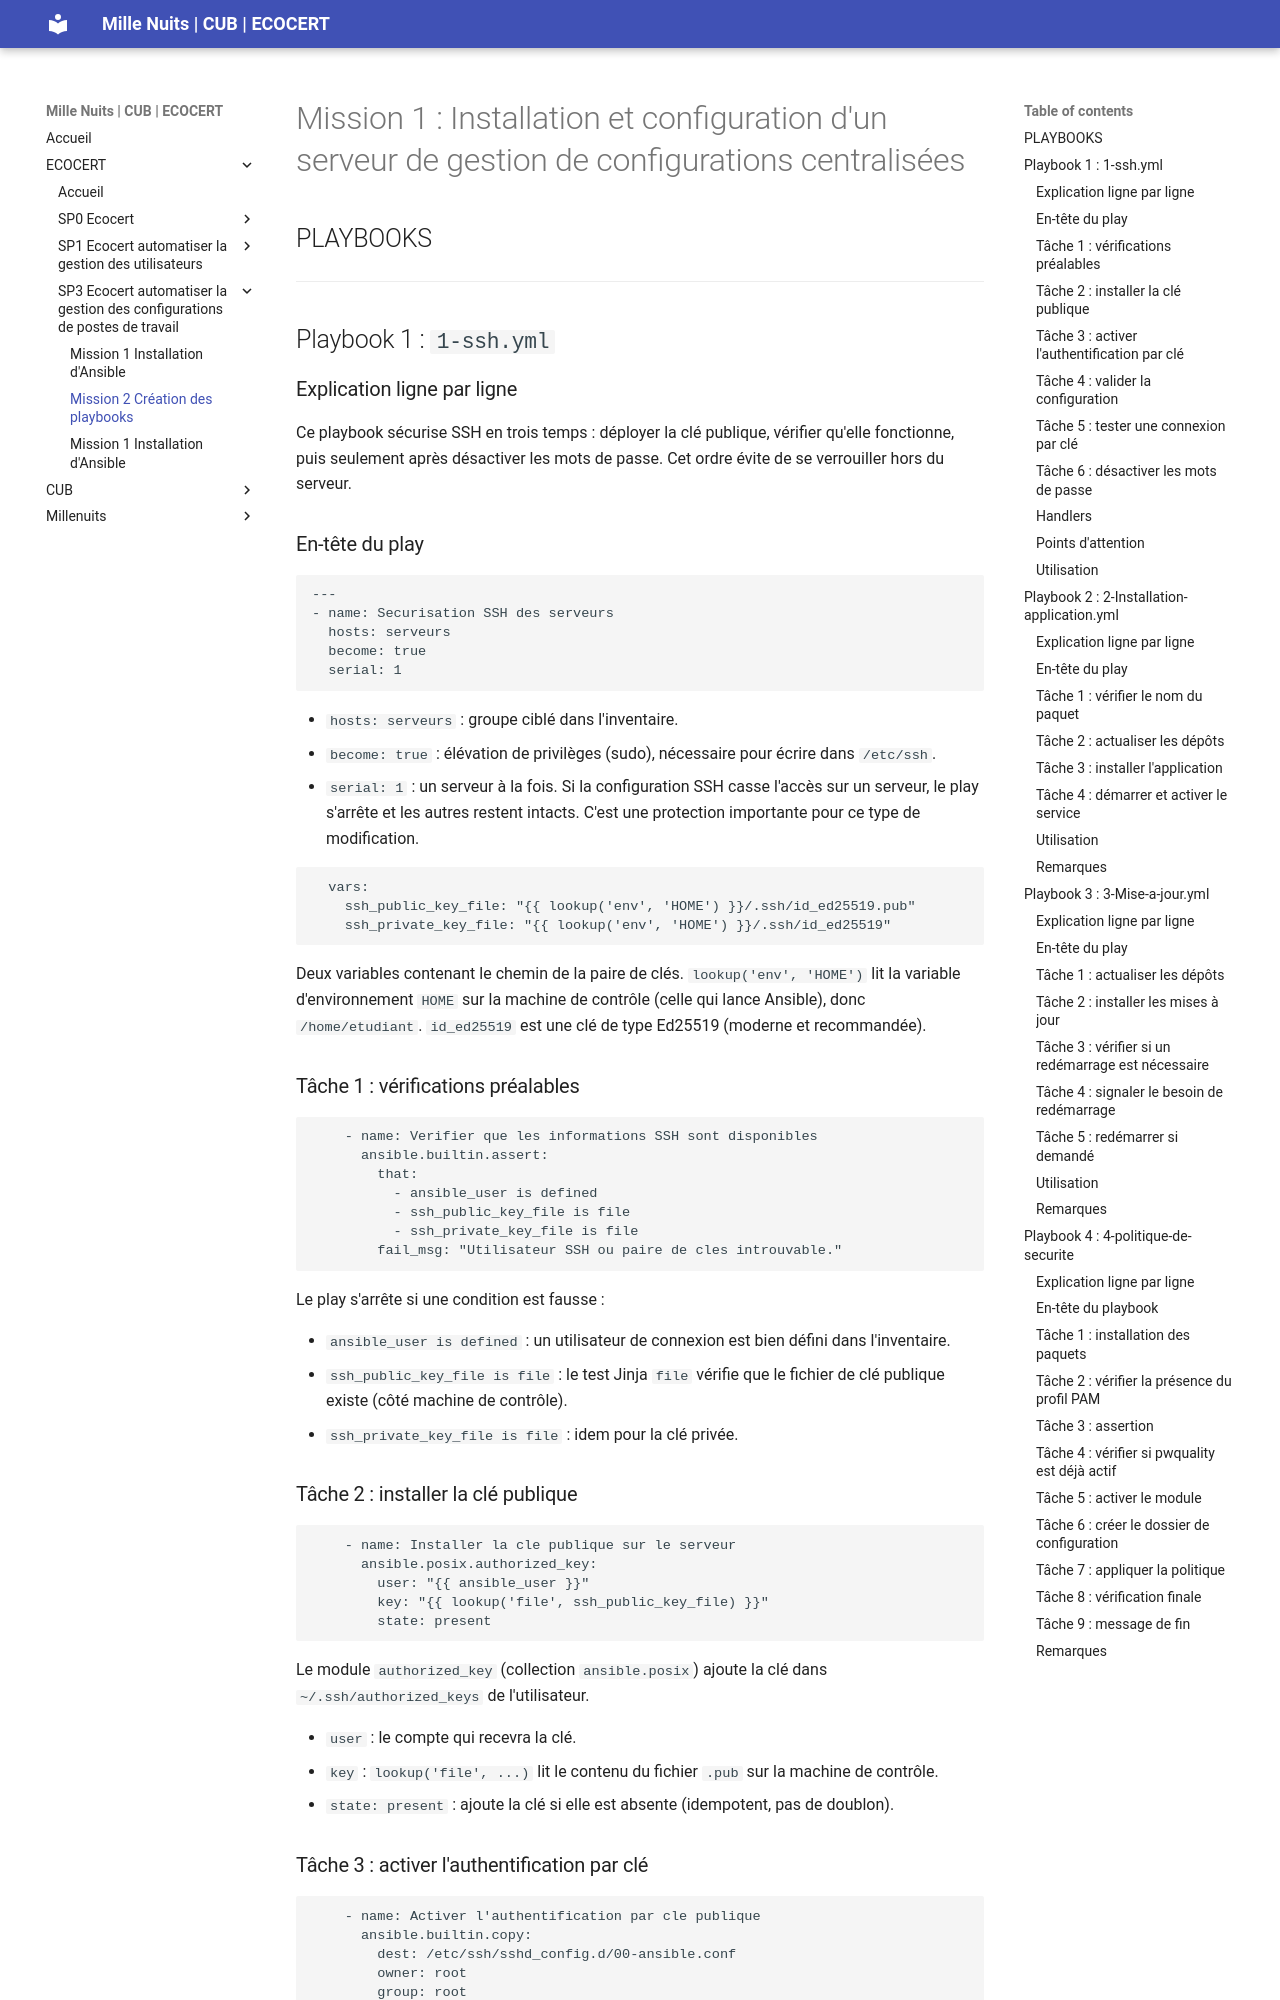

repository: WALID163/Projet-de-professionnalisation · page: ECOCERT_SP3_Mission _1_automatiser_la_gestion_des_configurations_de_postes_de_travail_PLAYBOOKS/index.html · generator: mkdocs

# Mission 1 : Installation et configuration d'un serveur de gestion de configurations centralisées

## PLAYBOOKS

---

## Playbook 1 : `1-ssh.yml`

### Explication ligne par ligne

Ce playbook sécurise SSH en trois temps : déployer la clé publique, vérifier qu'elle fonctionne, puis seulement après désactiver les mots de passe. Cet ordre évite de se verrouiller hors du serveur.

### En-tête du play

```yaml
---
- name: Securisation SSH des serveurs
  hosts: serveurs
  become: true
  serial: 1
```

- `hosts: serveurs` : groupe ciblé dans l'inventaire.
- `become: true` : élévation de privilèges (sudo), nécessaire pour écrire dans `/etc/ssh`.
- `serial: 1` : un serveur à la fois. Si la configuration SSH casse l'accès sur un serveur, le play s'arrête et les autres restent intacts. C'est une protection importante pour ce type de modification.

```yaml
  vars:
    ssh_public_key_file: "{{ lookup('env', 'HOME') }}/.ssh/id_ed25519.pub"
    ssh_private_key_file: "{{ lookup('env', 'HOME') }}/.ssh/id_ed25519"
```

Deux variables contenant le chemin de la paire de clés. `lookup('env', 'HOME')` lit la variable d'environnement `HOME` sur la machine de contrôle (celle qui lance Ansible), donc `/home/etudiant`. `id_ed25519` est une clé de type Ed25519 (moderne et recommandée).

### Tâche 1 : vérifications préalables

```yaml
    - name: Verifier que les informations SSH sont disponibles
      ansible.builtin.assert:
        that:
          - ansible_user is defined
          - ssh_public_key_file is file
          - ssh_private_key_file is file
        fail_msg: "Utilisateur SSH ou paire de cles introuvable."
```

Le play s'arrête si une condition est fausse :

- `ansible_user is defined` : un utilisateur de connexion est bien défini dans l'inventaire.
- `ssh_public_key_file is file` : le test Jinja `file` vérifie que le fichier de clé publique existe (côté machine de contrôle).
- `ssh_private_key_file is file` : idem pour la clé privée.

### Tâche 2 : installer la clé publique

```yaml
    - name: Installer la cle publique sur le serveur
      ansible.posix.authorized_key:
        user: "{{ ansible_user }}"
        key: "{{ lookup('file', ssh_public_key_file) }}"
        state: present
```

Le module `authorized_key` (collection `ansible.posix`) ajoute la clé dans `~/.ssh/authorized_keys` de l'utilisateur.

- `user` : le compte qui recevra la clé.
- `key` : `lookup('file', ...)` lit le contenu du fichier `.pub` sur la machine de contrôle.
- `state: present` : ajoute la clé si elle est absente (idempotent, pas de doublon).
